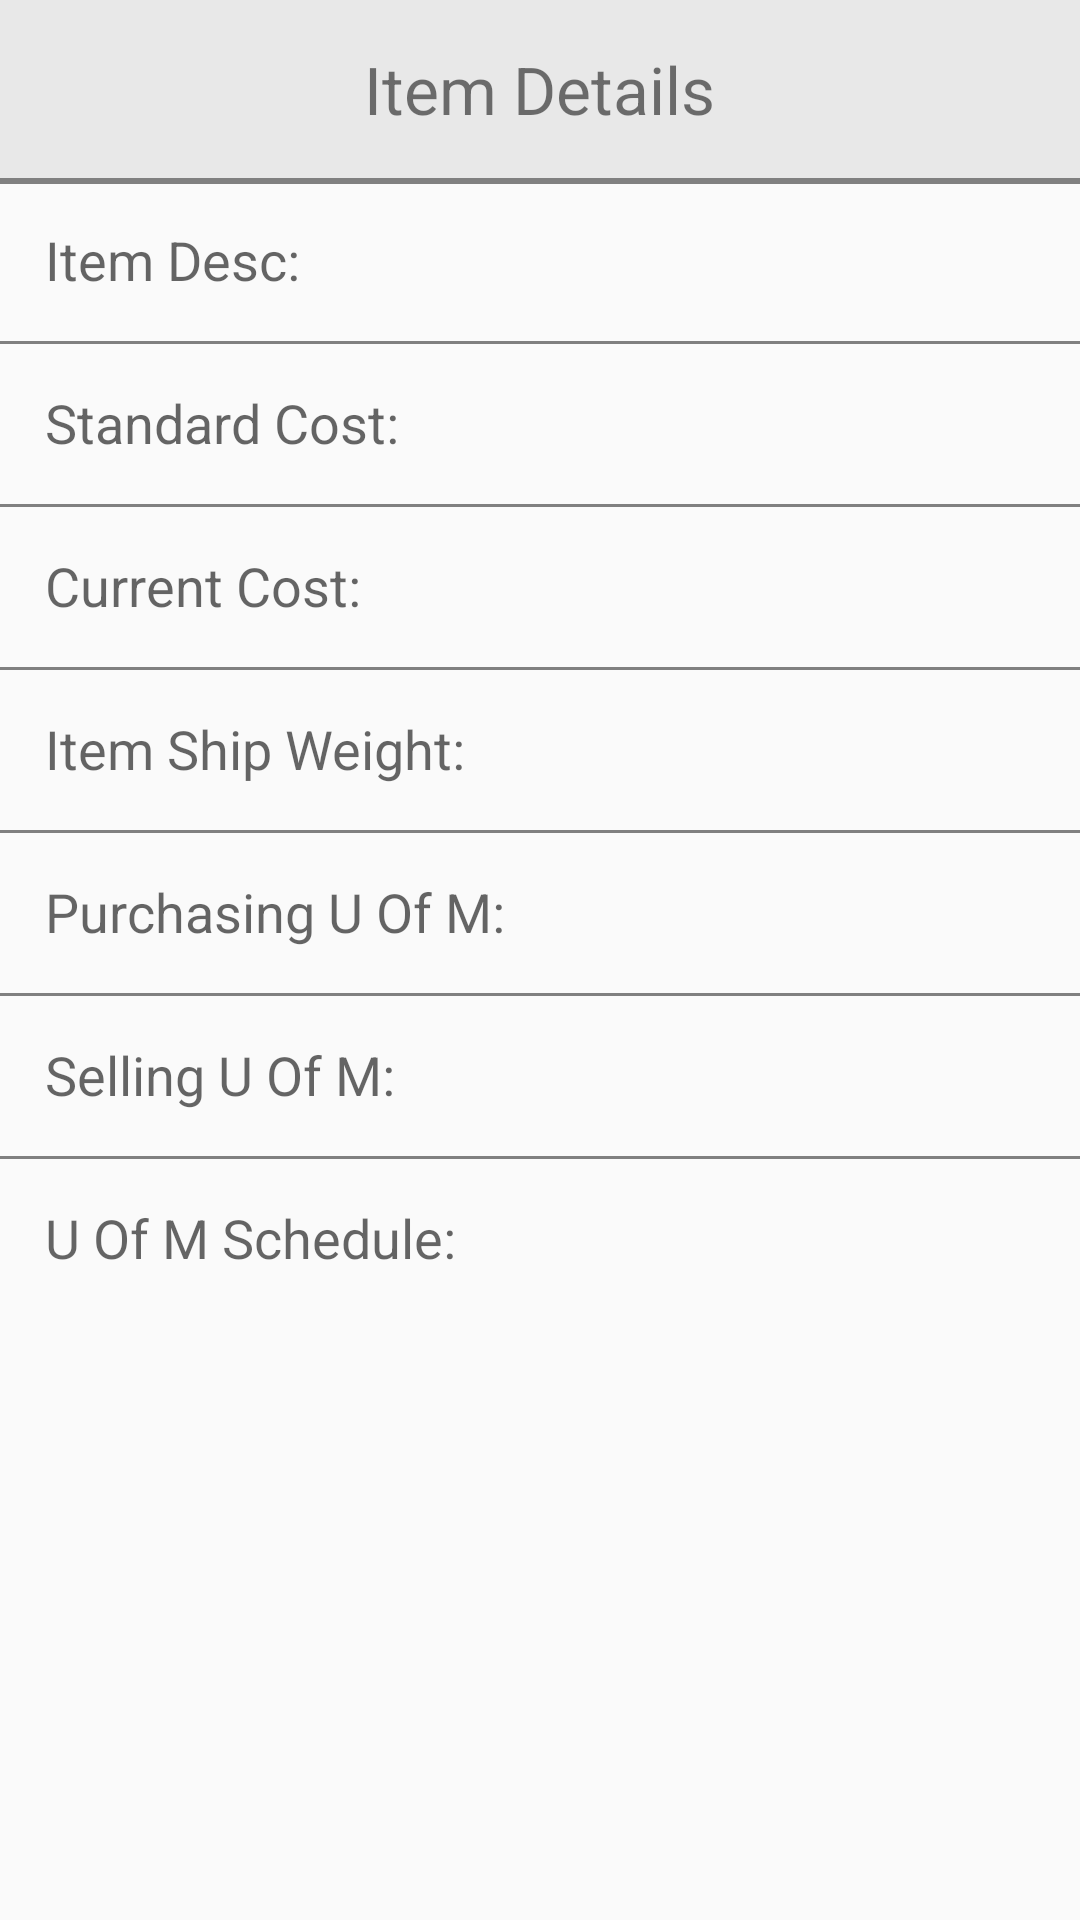

Android layout source for this screen:
<!-- AndroidManifest.xml: application theme Theme.AppCompat.Light -->
<!-- res/layout/fragment_item_details.xml -->
<?xml version="1.0" encoding="utf-8"?>
<RelativeLayout xmlns:android="http://schemas.android.com/apk/res/android"
    android:orientation="vertical" android:layout_width="match_parent"
    android:layout_height="match_parent"
    android:weightSum="1">
    <LinearLayout
        android:id="@+id/abc"
        android:layout_width="match_parent"
        android:layout_height="wrap_content"
        android:background="#E8E8E8"
        android:orientation="vertical">
    <TextView
        android:id="@+id/section_label"
        android:layout_width="wrap_content"
        android:layout_height="wrap_content"
        android:text="@string/item_detail_label"
        android:layout_gravity="center_horizontal"
        android:textSize="22sp"

        android:layout_alignParentTop="true"
        android:layout_centerHorizontal="true"
        android:padding="15dp"/>
    </LinearLayout>
    <View
        android:layout_width="match_parent"
        android:layout_height="2dp"
        android:background="#808080"
        android:layout_below="@id/abc"
        android:id="@+id/vw1"/>

    <TextView
        android:layout_width="wrap_content"
        android:layout_height="wrap_content"
        android:textAppearance="?android:attr/textAppearanceMedium"
        android:text="Item Desc:"
        android:id="@+id/tvItemDesc"
        android:layout_below="@+id/abc"
        android:padding="15dp"/>

    <TextView
        android:layout_width="wrap_content"
        android:layout_height="wrap_content"
        android:textAppearance="?android:attr/textAppearanceMedium"
        android:id="@+id/tvItemDesc2"
        android:layout_below="@+id/abc"
        android:layout_toRightOf="@+id/tvItemDesc"
        android:padding="15dp"/>

    <View
        android:layout_width="match_parent"
        android:layout_height="1dp"
        android:background="#808080"
        android:layout_below="@id/tvItemDesc"
        android:id="@+id/vw2"/>

    <TextView
        android:layout_width="wrap_content"
        android:layout_height="wrap_content"
        android:textAppearance="?android:attr/textAppearanceMedium"
        android:text="Standard Cost:"
        android:id="@+id/tvStndCost"
        android:layout_below="@+id/tvItemDesc"
        android:padding="15dp"/>

    <TextView
        android:layout_width="wrap_content"
        android:layout_height="wrap_content"
        android:textAppearance="?android:attr/textAppearanceMedium"
        android:id="@+id/tvStndCost2"
        android:layout_below="@+id/tvItemDesc"
        android:layout_toRightOf="@+id/tvStndCost"
        android:padding="15dp"/>

    <View
        android:layout_width="match_parent"
        android:layout_height="1dp"
        android:background="#808080"
        android:layout_below="@id/tvStndCost"
        android:id="@+id/vw3"/>
    <TextView
        android:layout_width="wrap_content"
        android:layout_height="wrap_content"
        android:textAppearance="?android:attr/textAppearanceMedium"
        android:text="Current Cost:"
        android:id="@+id/tvCurrCost"
        android:layout_below="@+id/tvStndCost"
        android:padding="15dp"/>

    <TextView
        android:layout_width="wrap_content"
        android:layout_height="wrap_content"
        android:textAppearance="?android:attr/textAppearanceMedium"
        android:id="@+id/tvCurrCost2"
        android:layout_below="@+id/tvStndCost"
        android:layout_toRightOf="@+id/tvCurrCost"
        android:padding="15dp"/>

    <View
        android:layout_width="match_parent"
        android:layout_height="1dp"
        android:background="#808080"
        android:layout_below="@id/tvCurrCost"
        android:id="@+id/vw4"/>

    <TextView
        android:layout_width="wrap_content"
        android:layout_height="wrap_content"
        android:textAppearance="?android:attr/textAppearanceMedium"
        android:text="Item Ship Weight:"
        android:id="@+id/tvShip"
        android:layout_below="@+id/tvCurrCost"
        android:padding="15dp"/>

    <TextView
        android:layout_width="wrap_content"
        android:layout_height="wrap_content"
        android:textAppearance="?android:attr/textAppearanceMedium"
        android:id="@+id/tvShip2"
        android:layout_below="@+id/tvCurrCost"
        android:layout_toRightOf="@+id/tvShip"
        android:padding="15dp"/>

    <View
        android:layout_width="match_parent"
        android:layout_height="1dp"
        android:background="#808080"
        android:layout_below="@id/tvShip"
        android:id="@+id/vw5"/>

    <TextView
        android:layout_width="wrap_content"
        android:layout_height="wrap_content"
        android:textAppearance="?android:attr/textAppearanceMedium"
        android:text="Purchasing U Of M:"
        android:id="@+id/tvPuom"
        android:layout_below="@+id/tvShip"
        android:padding="15dp"/>

    <TextView
        android:layout_width="wrap_content"
        android:layout_height="wrap_content"
        android:textAppearance="?android:attr/textAppearanceMedium"
        android:id="@+id/tvPuom2"
        android:layout_below="@+id/tvShip"
        android:layout_toRightOf="@+id/tvPuom"
        android:padding="15dp"/>
    <View
        android:layout_width="match_parent"
        android:layout_height="1dp"
        android:background="#808080"
        android:layout_below="@id/tvPuom"
        android:id="@+id/vw6"/>
    <TextView
        android:layout_width="wrap_content"
        android:layout_height="wrap_content"
        android:textAppearance="?android:attr/textAppearanceMedium"
        android:text="Selling U Of M:"
        android:id="@+id/tvSuom"
        android:layout_below="@+id/tvPuom"
        android:padding="15dp"/>

    <TextView
        android:layout_width="wrap_content"
        android:layout_height="wrap_content"
        android:textAppearance="?android:attr/textAppearanceMedium"
        android:id="@+id/tvSuom2"
        android:layout_below="@+id/tvPuom"
        android:layout_toRightOf="@+id/tvSuom"
        android:padding="15dp"/>
    <View
        android:layout_width="match_parent"
        android:layout_height="1dp"
        android:background="#808080"
        android:layout_below="@id/tvSuom"
        android:id="@+id/vw7"/>
    <TextView
        android:layout_width="wrap_content"
        android:layout_height="wrap_content"
        android:textAppearance="?android:attr/textAppearanceMedium"
        android:text="U Of M Schedule:"
        android:id="@+id/tvuom"
        android:layout_below="@+id/tvSuom"
        android:padding="15dp"/>

    <TextView
        android:layout_width="wrap_content"
        android:layout_height="wrap_content"
        android:textAppearance="?android:attr/textAppearanceMedium"
        android:id="@+id/tvuom2"
        android:layout_below="@+id/tvSuom"
        android:layout_toRightOf="@+id/tvuom"
        android:padding="15dp"/>
</RelativeLayout>
<!-- resources referenced by this layout -->
<resources>
  <string name="item_detail_label">Item Details</string>
</resources>
